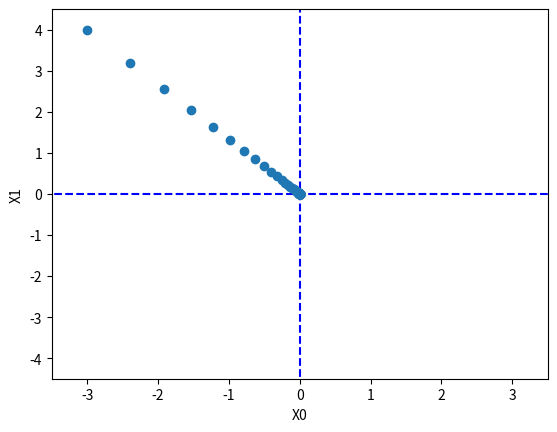

Recreate this plot in Python.
import numpy as np
import matplotlib.pylab as plt


def _numerical_gradient_no_batch(f, x):
    h = 1e-4
    grad = np.zeros_like(x)

    for idx in range(x.size):
        tmp_val = x[idx]

        # x+h 계산
        x[idx] = tmp_val + h
        fxh1 = f(x)

        # x-h 계산
        x[idx] = tmp_val - h
        fxh2 = f(x)

        grad[idx] = (fxh1 - fxh2) / (2*h)
        x[idx] = tmp_val

    return grad

def numerical_gradient(f,X):
    if X.ndim == 1:
        return _numerical_gradient_no_batch(f,X)
    else:
        grad = np.zeros_like(X)

        for idx,x in enumerate(X):
            grad[idx] = _numerical_gradient_no_batch(f,x)
        return grad

def gradient_descent(f, init_x, lr=0.01, step_num=100):
    x = init_x
    x_history = []

    for i in range(step_num):
        x_history.append( x.copy() )

        grad = numerical_gradient(f, x)
        x -= lr * grad

    return x, np.array(x_history)


def function_2(x):
    return x[0]**2 + x[1]**2

init_x = np.array([-3.0,4.0])
x, x_history = gradient_descent(function_2, init_x=init_x, lr=0.1,step_num=100)


plt.plot( [-5, 5], [0,0], '--b')
plt.plot( [0,0], [-5, 5], '--b')
plt.plot(x_history[:,0], x_history[:,1], 'o')

plt.xlim(-3.5, 3.5)
plt.ylim(-4.5, 4.5)
plt.xlabel("X0")
plt.ylabel("X1")
plt.show()
